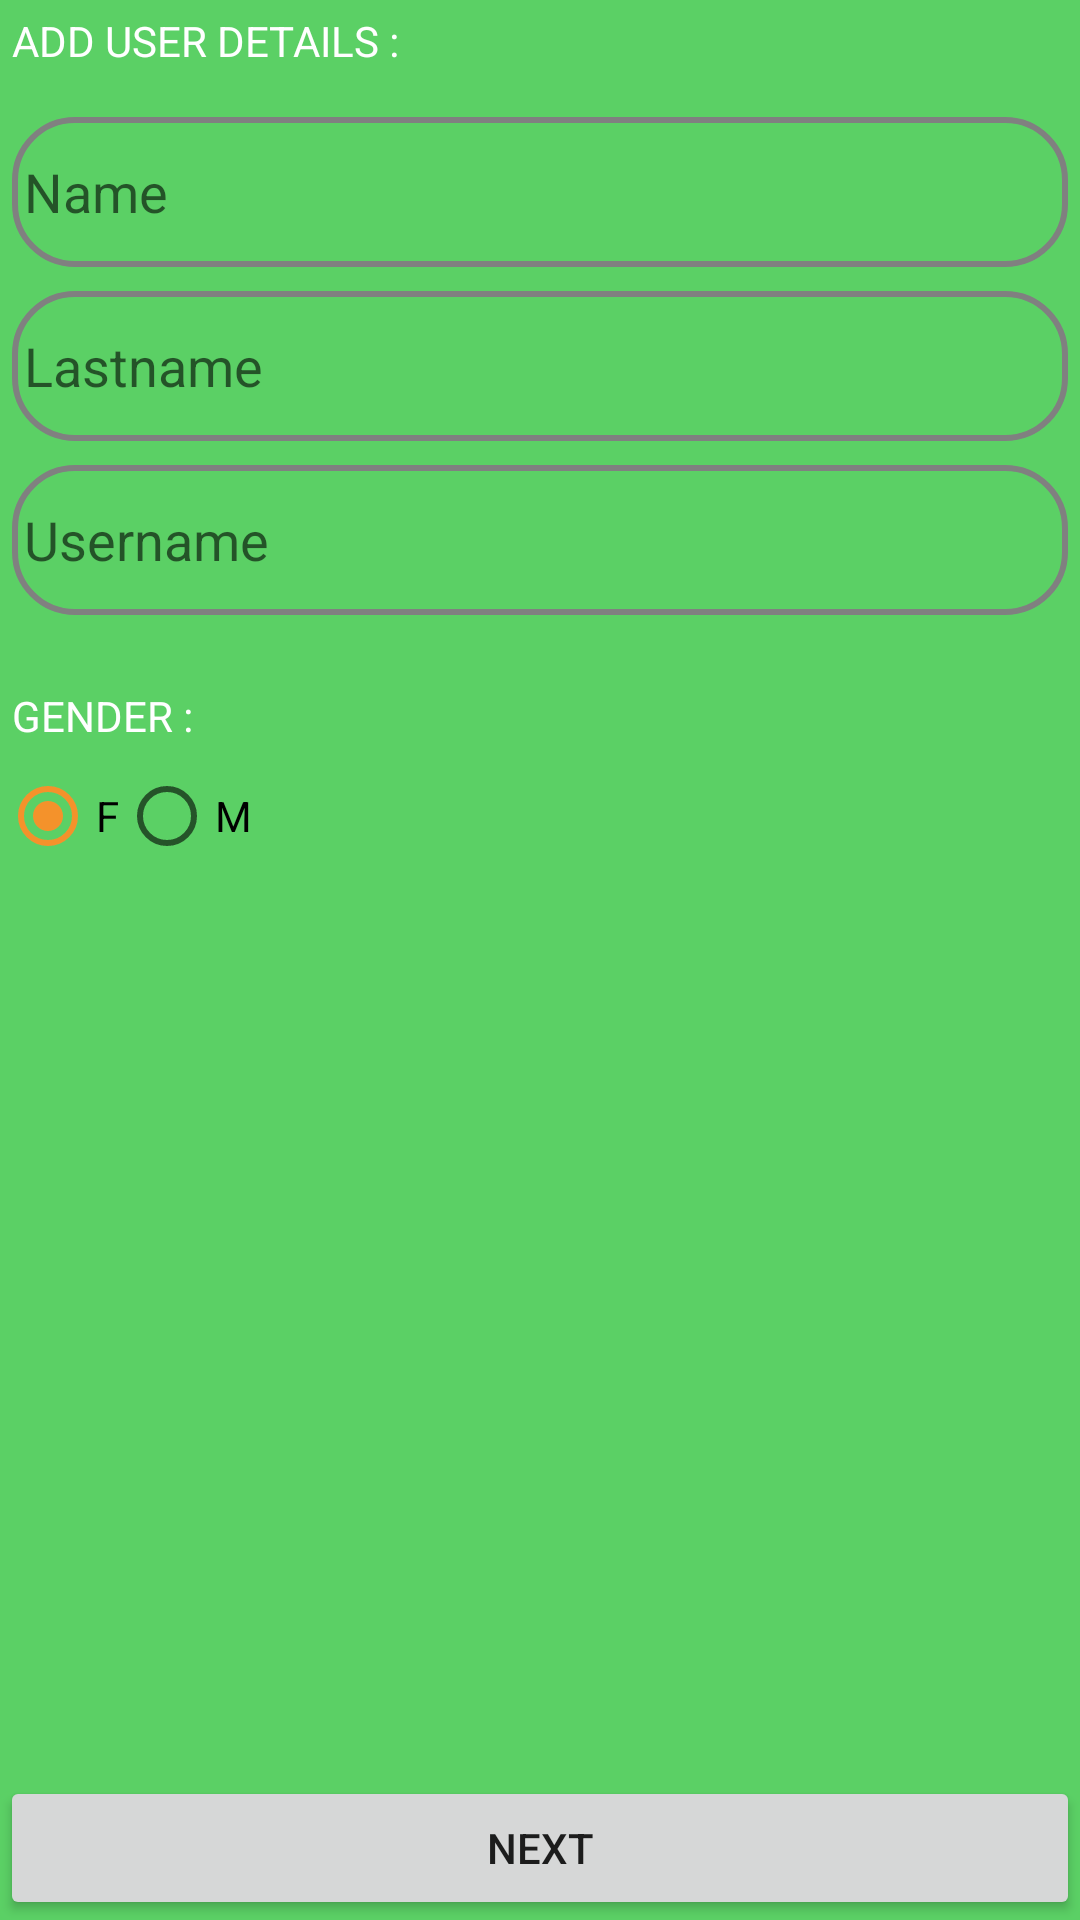

Layout XML and referenced resources for this Android screen:
<!-- AndroidManifest.xml: application theme AppTheme -->
<!-- res/layout/activity_main2.xml -->
<?xml version="1.0" encoding="utf-8"?>
<RelativeLayout xmlns:android="http://schemas.android.com/apk/res/android"
    xmlns:app="http://schemas.android.com/apk/res-auto"
    xmlns:tools="http://schemas.android.com/tools"
    android:layout_width="match_parent"
    android:layout_height="match_parent"
    android:background="@color/colorPrimary"
    tools:context="com.example.android.basicblocks.Main2Activity">
    <TextView
        android:id="@+id/userDetails"
        android:textColor="@color/white"
        android:text="@string/addTxt"
        android:padding="4dp"
        android:layout_width="match_parent"
        android:layout_height="wrap_content"
        android:layout_marginBottom="8dp"/>
    <EditText
        android:hint="Name"
        android:imeOptions="actionNext"
        android:padding="4dp"
        android:id="@+id/name"
        android:background="@drawable/edit_text"
        android:layout_below="@id/userDetails"
        android:layout_width="match_parent"
        android:layout_height="50dp"
        android:layout_margin="4dp"/>
    <EditText
        android:hint="Lastname"
        android:imeOptions="actionNext"
        android:layout_margin="4dp"
        android:id="@+id/LastName"
        android:padding="4dp"
        android:background="@drawable/edit_text"
        android:layout_below="@id/name"
        android:layout_width="match_parent"
        android:layout_height="50dp" />
    <EditText
        android:imeOptions="actionNext"
        android:padding="4dp"
        android:hint="Username"
        android:layout_margin="4dp"
        android:id="@+id/Username"
        android:background="@drawable/edit_text"
        android:layout_below="@id/LastName"
        android:layout_width="match_parent"
        android:layout_height="50dp" />
    <TextView
        android:textColor="@color/white"
        android:text="@string/gndr"
        android:paddingStart="4dp"
        android:layout_marginTop="20dp"
        android:id="@+id/Gender"
        android:layout_below="@id/Username"
        android:layout_width="match_parent"
        android:layout_height="wrap_content" />
    <LinearLayout
        android:orientation="horizontal"
        android:layout_below="@id/Gender"
        android:layout_width="match_parent"
        android:layout_height="wrap_content">

        <RadioGroup
            android:layout_marginTop="8dp"
            android:id="@+id/radioGroupGender"
            android:layout_width="match_parent"
            android:orientation="horizontal"
            android:layout_height="wrap_content">

            <RadioButton
                android:id="@+id/femaleBtn"
                android:text="F"
                android:checked="true"
                android:layout_width="wrap_content"
                android:layout_height="wrap_content" />
            <RadioButton
                android:id="@+id/maleBtn"
                android:text="M"
                android:layout_width="wrap_content"
                android:layout_height="wrap_content" />
        </RadioGroup>
    </LinearLayout>

    <Button
        android:id="@+id/nextBtn"
        android:text="next"
        android:padding="8dp"
        android:layout_width="match_parent"
        android:layout_height="wrap_content"
        android:layout_alignParentBottom="true"/>



</RelativeLayout>
<!-- resources referenced by this layout -->
<resources>
  <color name="colorPrimary">#5BD065</color>
  <color name="white">#FFFFFF</color>
  <!-- drawable edit_text (drawable) -->
  <?xml version="1.0" encoding="utf-8"?>
  <selector xmlns:android="http://schemas.android.com/apk/res/android">
  
          <item>
              <shape android:shape="rectangle"  >
                  <corners
                      android:topLeftRadius="20dip"
                      android:topRightRadius="20dip"
                      android:bottomLeftRadius="20dip"
                      android:bottomRightRadius="20dip"
  
  
                      />
                  <stroke android:width="2dip" android:color="@color/gray" />
  
  
              </shape>
          </item>
  
  </selector>
  <string name="addTxt">ADD USER DETAILS :</string>
  <string name="gndr">GENDER :</string>
  <style name="AppTheme" parent="Theme.AppCompat.Light.DarkActionBar">
          
          <item name="colorPrimary">@color/colorPrimary</item>
          <item name="colorPrimaryDark">@color/colorPrimaryDark</item>
          <item name="colorAccent">@color/colorAccent</item>
          <item name="titleTextColor">@color/black</item>
      </style>
  <color name="gray">#808080</color>
  <color name="colorPrimaryDark">#3F8E44</color>
  <color name="colorAccent">#F4922B</color>
  <color name="black">#000000</color>
</resources>
